Dataset: noodles (GitHub, nakam7/keras-cnn-demo). Classes: ramen, udon.

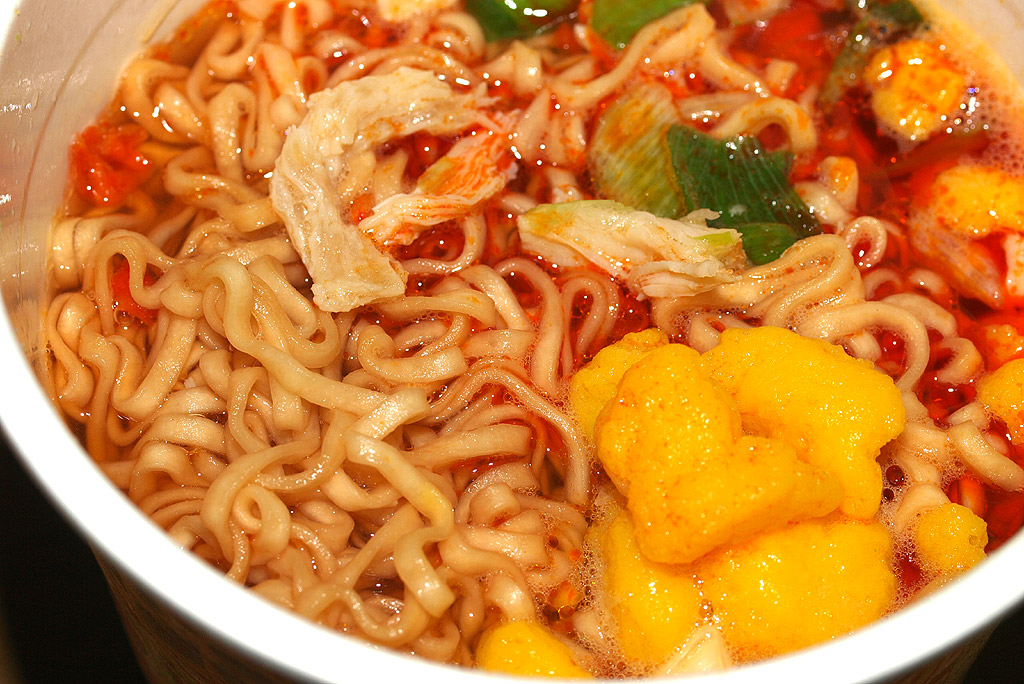
Label: ramen

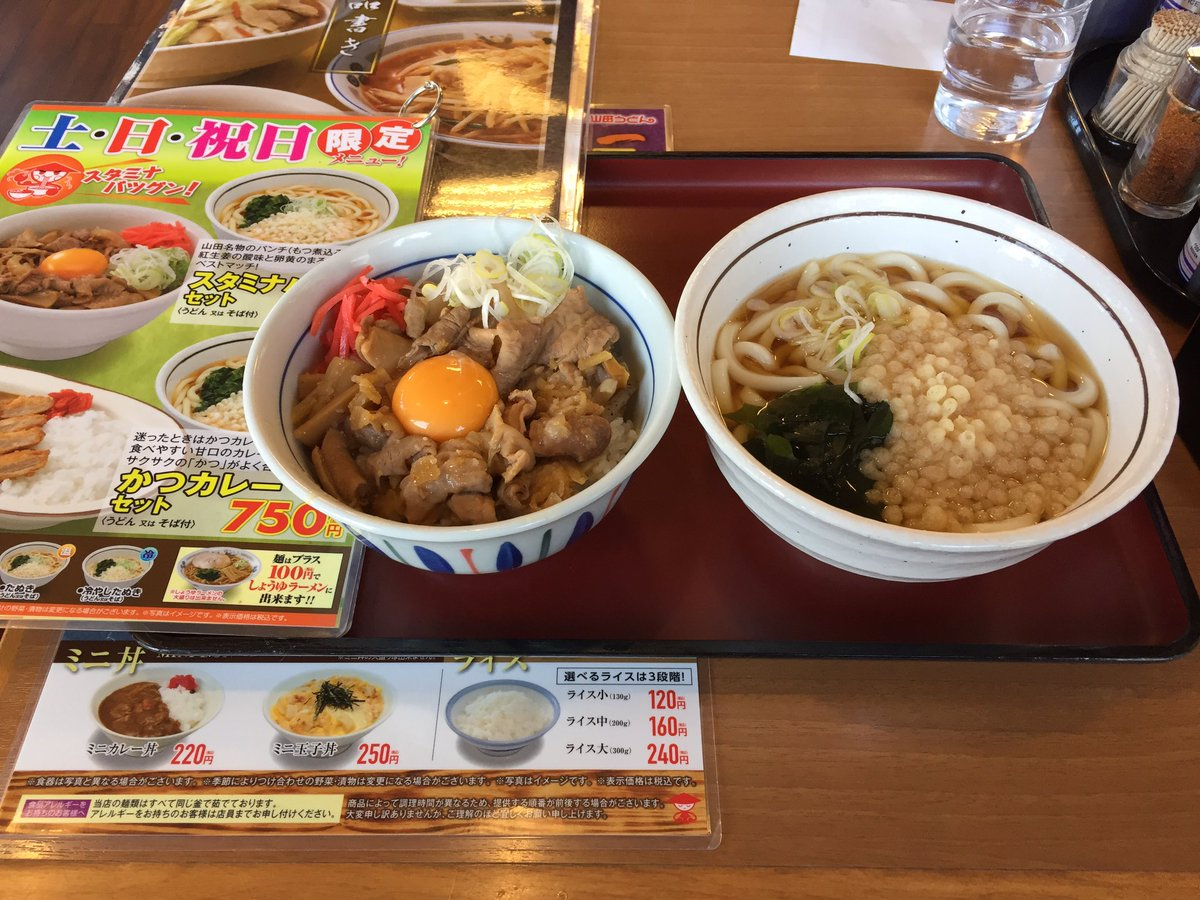
Label: udon

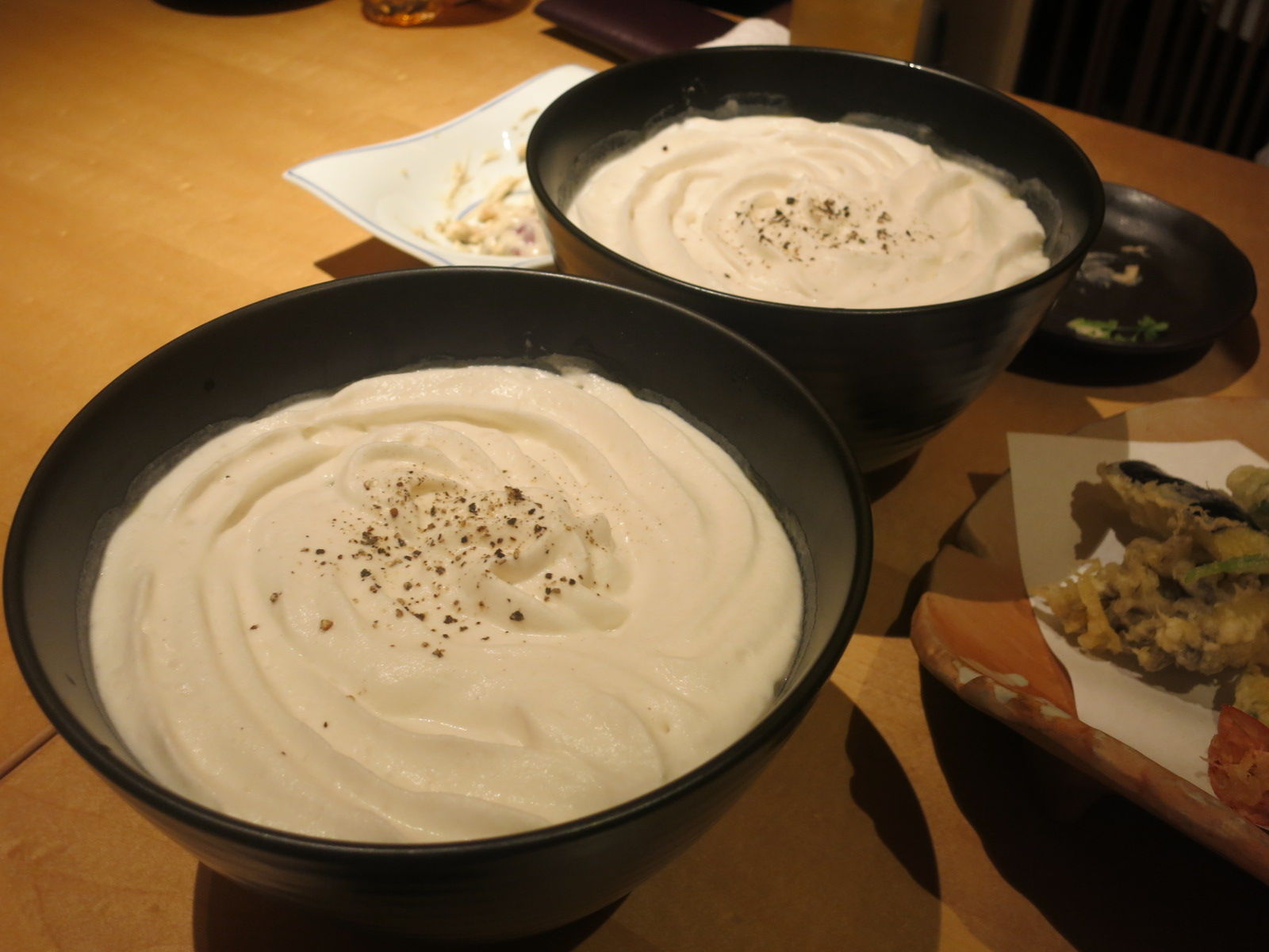
Label: udon

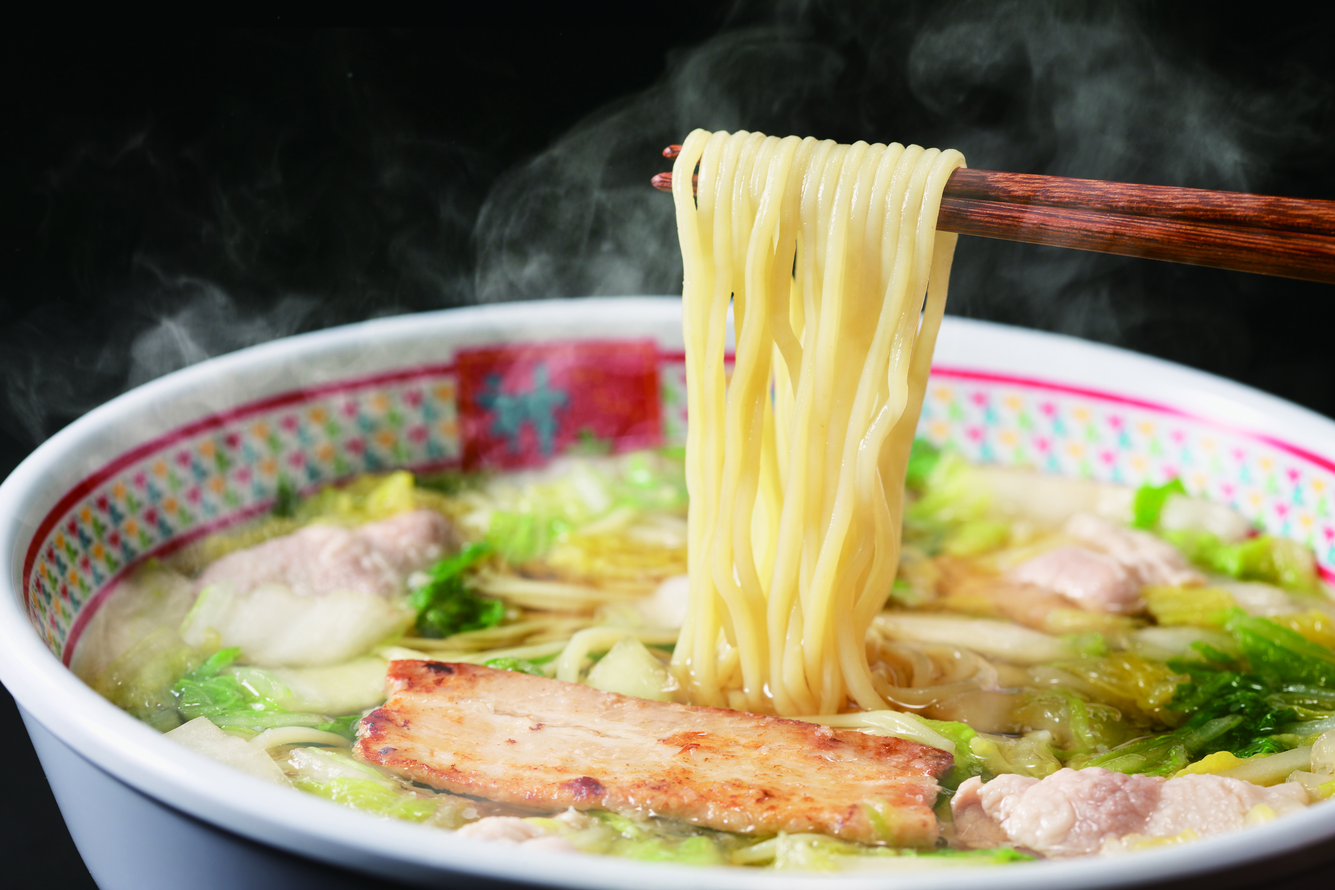
Label: ramen

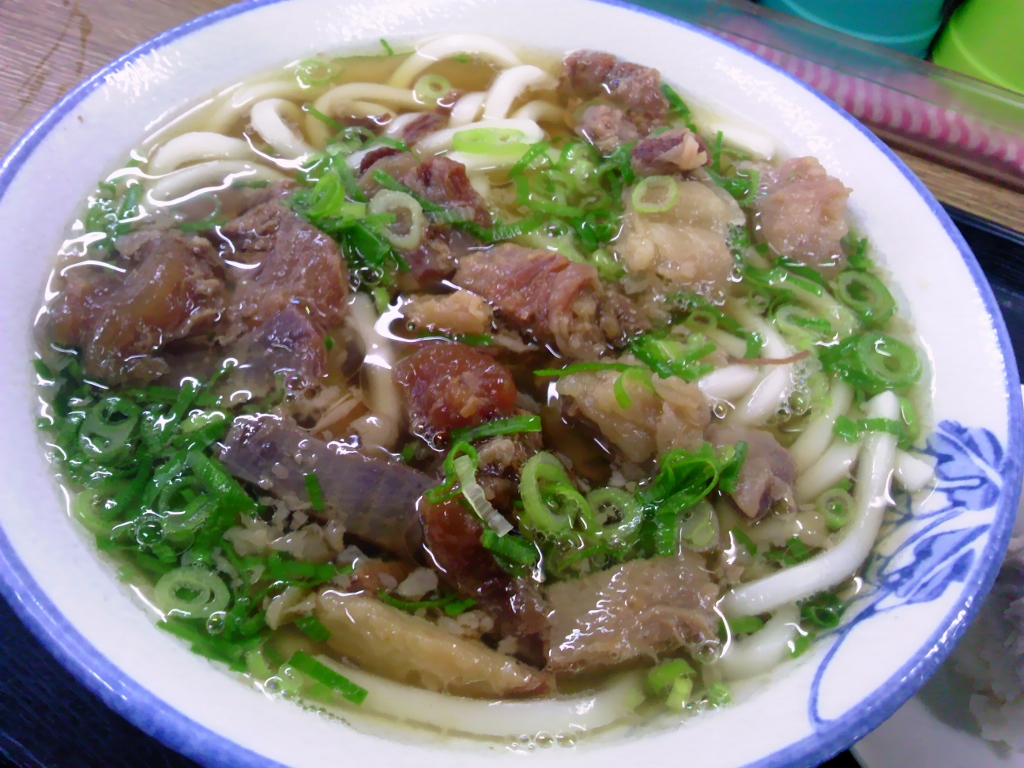
Label: udon

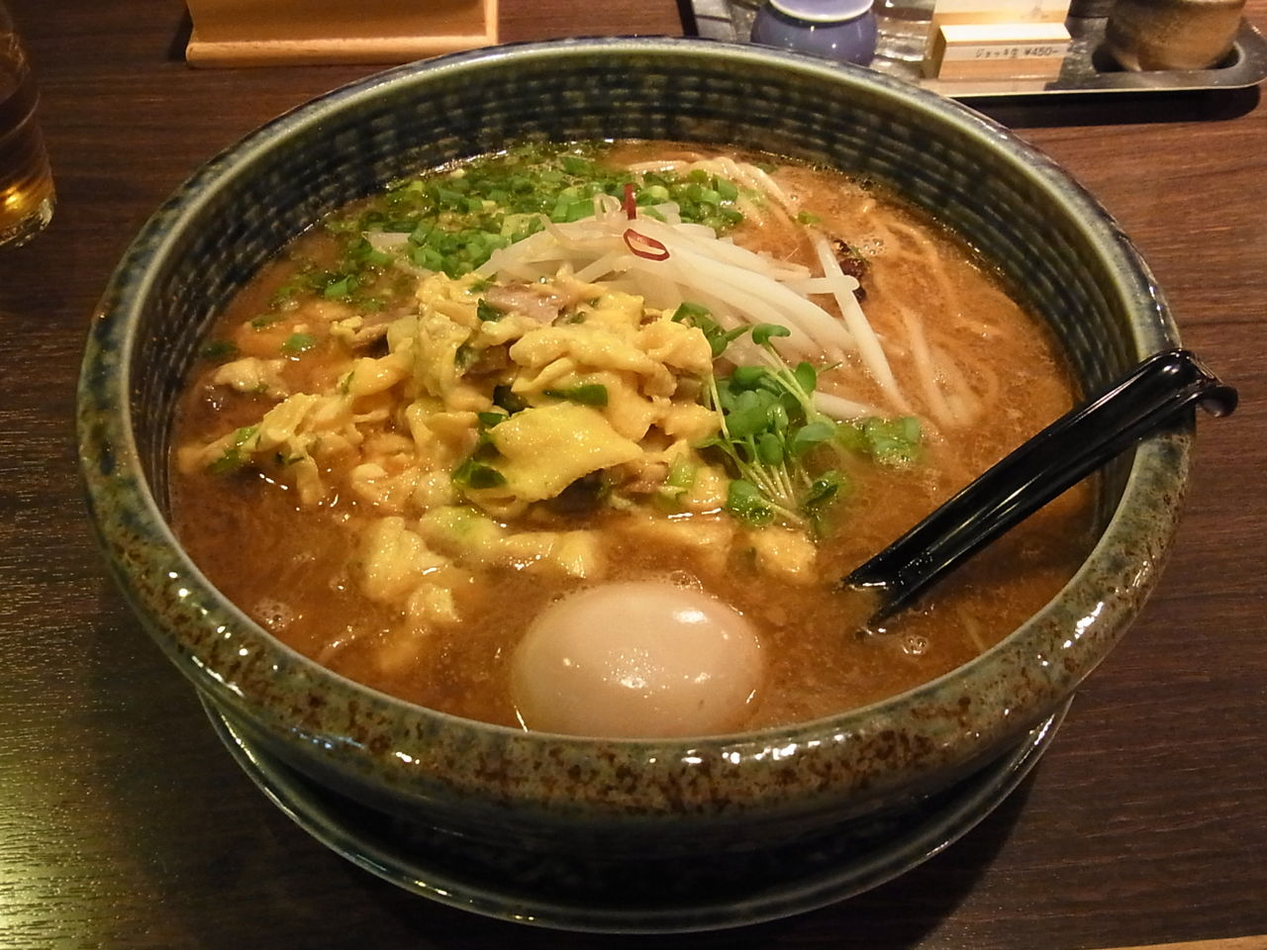
Label: ramen
